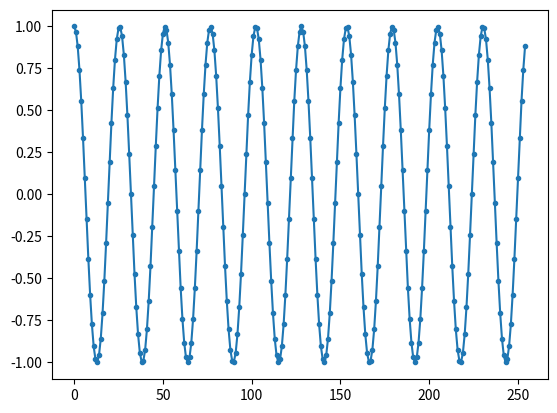
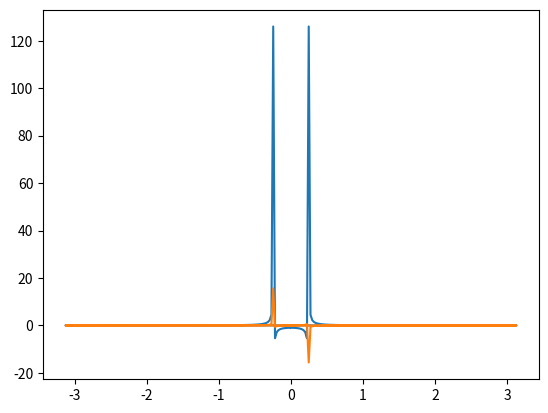
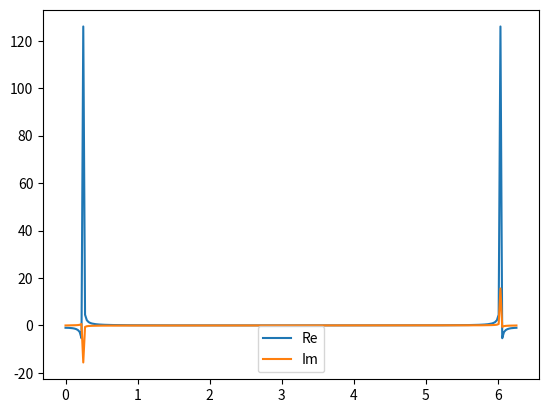

Write Python code to recreate these figures, in order.
#!/usr/bin/env python3
# -*- coding: utf-8 -*-
"""
Created on Thu Dec 26 21:43:23 2019

[redacted]
"""

import numpy as np
import matplotlib.pyplot as plt


t = np.arange(256)  # time 
dt = t[1] - t[0]
N = len(t)
myomega = 2*np.pi/N*10
myomega *= 1.0000

# 砍最後一個點看看
t = np.delete(t,-1)
N = N-1

x = np.cos(myomega * t)  # cos() omega_0 = 0.25

plt.figure()
plt.plot(t, x, '.-')
plt.show()

sp = np.fft.fft(x)

myfreq =[]
for k in range(0,len(t)):
    myfreq.append(2*np.pi/dt/N*k)

freq = np.fft.fftfreq(t.shape[-1])
freq *= 2*np.pi

plt.figure()
plt.plot(freq, sp.real, freq, sp.imag)
plt.show()

plt.figure()
plt.plot(myfreq, sp.real, label="Re")
plt.plot(myfreq, sp.imag, label="Im")
plt.legend()
plt.show()